pico-8 play session: no input (idle)

[t = 2 s] idle ~2s (no d-pad/buttons)
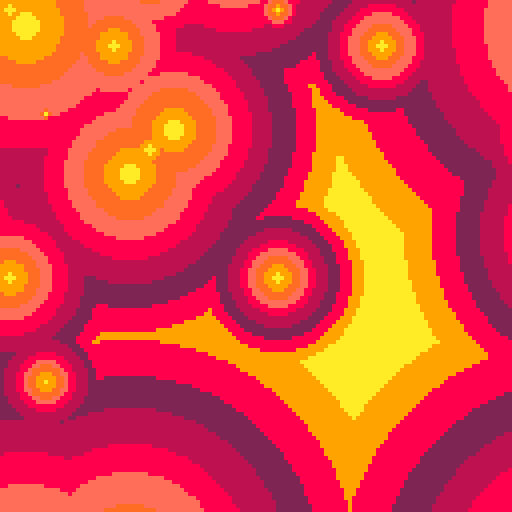
[t = 4 s] idle ~4s (no d-pad/buttons)
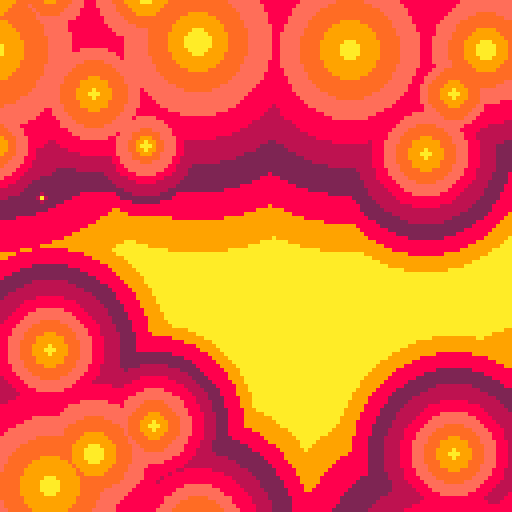
[t = 6 s] idle ~6s (no d-pad/buttons)
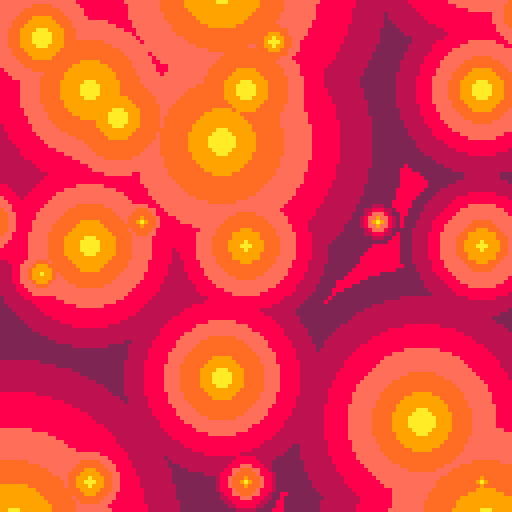
[t = 8 s] idle ~8s (no d-pad/buttons)
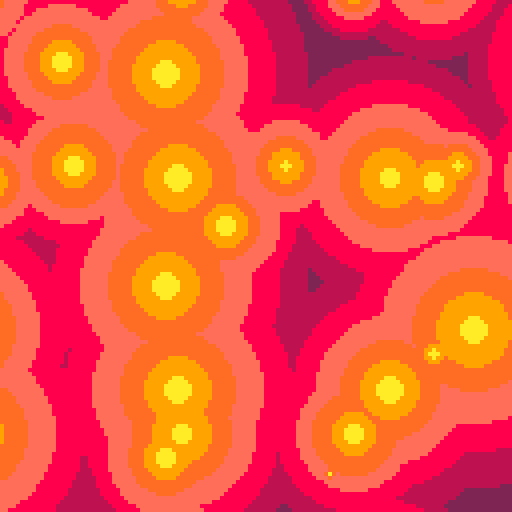

pico-8 cartridge
version 16
__lua__


--[[
  put this check_time function at the start of the cart
  make sure to call check_time() somehwere in the cart.
  in most tweetcarts, the bast place to do this is direclty before "flip()"
--]]
function check_time() 
  --id is stored in the parameters field
  my_id = stat(6)

  --the breadcrumb field is the name of the start cart + "," + the number of seconds we should play
  my_info = stat(100)
  --if we don't have it, stop checking
  if my_info == nil then
    return
  end

  breadcumb_parts = split(my_info, ",", true)
  start_cart_name = breadcumb_parts[1]
  max_time = breadcumb_parts[2]

  --check if we hit the max time
  if time() > max_time or btnp(1) then
    load(start_cart_name,"",my_id)
  end
end
--end of check_time

pal({10,9,137,142,8,136,2},1)
f=30t=0s=sin
::🌞::cls(1)t+=.006
for d=9,1,-1 do
for y=-f,f*6,f do
for x=-f,f*6,f do
circfill(x+(s(x/99+t)+s(y/90)+s(t*x*.01))*f,y+(s(y/99+t)+s(x/90)+s(t*y*.01))*f,((d/9)^1.3)*9*(4+s(x/99+t)*2+s(y/50+t/2)*2),d)
end
end
end
check_time()
flip()goto 🌞
--#tweetcart


--t=0
-- p={{85,21,17,16,0,5},{102,22,17,29,221,214},{119,199,204,207,255,247},}
-- f={23130,13260}
-- ::_::
-- z=t()
-- camera(-64,-64)
-- for d=0,19 do
--   k=d+z%1
--   fillp(f[1+flr(d/10)])
--   for a=z,z+1,.02 do
--     b=z/5+(k^.5)/5
--     circfill(sin(b)*15+sin(a)*k*5,cos(b)*9+cos(a)*k*5,5,p[min(1+flr(d/3),3)][1+flr(z-d)%6])
--   end
-- end
-- flip()goto _

-- t=0
-- p={{85,21,17,16,0,5},{102,22,17,29,221,214},{119,199,204,207,255,247},}
-- f={23130,13260}
-- ::_::
-- t+=.13
-- camera(-64,-64)
-- for d=0,19 do
--   k=d+t%1
--   fillp(f[1+flr(d/10)])
--   for a=t,t+1,.02 do
--     b=t/5+(k^.5)/5
--     circfill(sin(b)*15+sin(a)*k*5,cos(b)*9+cos(a)*k*5,5,p[min(1+flr(d/3),3)][1+flr(t-d)%6])
--   end
-- end
-- flip()goto _






-- ::_::
-- cls(1)
-- t+=.008
-- t()

-- for k=1,5 do
-- for c=-20,150 do
--   y=-30+sin(t*(k+1)+c*.01)*10 + sin(k*.3-c*.00003*c)*6 + k*26 +sin(t+k*.3) * 5
--   line(c,y,c,y+128,k+1)
--   if(c%2==0)line(c,y,c-20,y+20,k)
-- end
-- end

-- flip()
-- goto _
